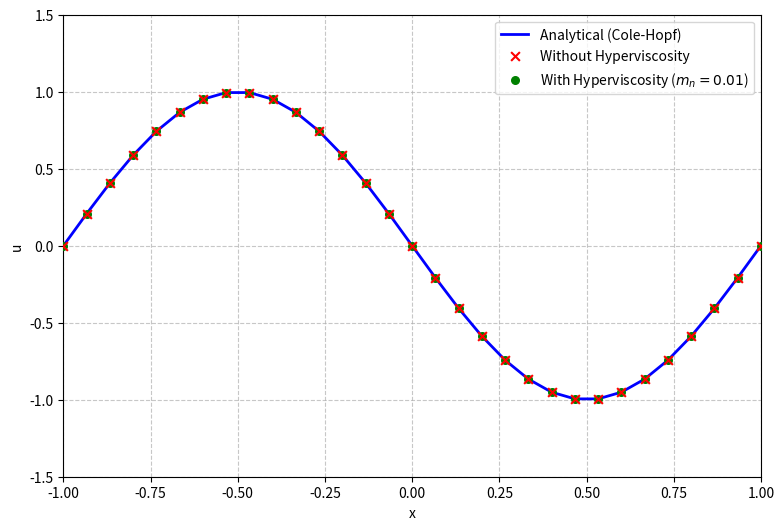

Generate this figure with matplotlib:
# ============================================================
#  Animated 8th-Order FD: With vs. Without Hyperviscosity
# ============================================================

import numpy as np
import matplotlib.pyplot as plt
from matplotlib.animation import FuncAnimation
from numpy.polynomial.hermite import hermgauss
import scipy.sparse as sp
import scipy.sparse.linalg as spla

# ------------------------------------------------------------
# Parameters
# ------------------------------------------------------------
L_min, L_max = -1.0, 1.0
dx = 1/15
nx = 31
dt = 0.001
nu = 0.01 / np.pi

# Hyperviscosity parameter
mn = 0.01

T_frames = 100
steps_per_frame = 10

x = np.linspace(L_min, L_max, nx)

# Initial conditions (tracking two separate simulations)
u_initial = -np.sin(np.pi * x)
u_no_visc = u_initial.copy()
u_visc = u_initial.copy()

# ------------------------------------------------------------
# Matrix Setup for Implicit Hyperviscosity
# ------------------------------------------------------------
alpha1 = 3.0 / 8.0
A_lil = sp.diags([alpha1, 1.0, alpha1], [-1, 0, 1], shape=(nx, nx)).tolil()
A_lil[0, -1] = alpha1  
A_lil[-1, 0] = alpha1  
A_csc = A_lil.tocsc()
solve_A = spla.factorized(A_csc)

a2 = 4/9; b2 = 1/36
a3 = 344/1179; b3 = (38*a3 - 9)/214
a3_tilde = (696 - 1191*a3)/428; b3_tilde = (1227*a3 - 147)/1070

B_lil = sp.diags([-b2/dx, -a2/dx, a2/dx, b2/dx], [-2, -1, 1, 2], shape=(nx, nx)).tolil()
B_lil[0, -1] = -a2/dx; B_lil[0, -2] = -b2/dx; B_lil[1, -1] = -b2/dx
B_lil[-1, 0] = a2/dx; B_lil[-2, 0] = b2/dx; B_lil[-1, 1] = b2/dx
B = B_lil.tocsc()

C_lil = sp.diags([b3, a3, 1.0, a3, b3], [-2, -1, 0, 1, 2], shape=(nx, nx)).tolil()
C_lil[0, -1] = a3; C_lil[0, -2] = b3; C_lil[1, -1] = b3
C_lil[-1, 0] = a3; C_lil[-2, 0] = b3; C_lil[-1, 1] = b3
C = C_lil.tocsc()
solve_C = spla.factorized(C)

D_lil = sp.diags(
    [b3_tilde/dx**2, a3_tilde/dx**2, -2*(a3_tilde + b3_tilde)/dx**2, a3_tilde/dx**2, b3_tilde/dx**2],
    [-2, -1, 0, 1, 2], shape=(nx, nx)).tolil()
D_lil[0, -1] = a3_tilde/dx**2; D_lil[0, -2] = b3_tilde/dx**2; D_lil[1, -1] = b3_tilde/dx**2
D_lil[-1, 0] = a3_tilde/dx**2; D_lil[-2, 0] = b3_tilde/dx**2; D_lil[-1, 1] = b3_tilde/dx**2
D = D_lil.tocsc()

# ------------------------------------------------------------
# 8th-Order Explicit Finite Difference Operators
# ------------------------------------------------------------
def roll(arr, k):
    return np.roll(arr, k)

def d1(arr):
    return (  ( 4/5)*(roll(arr,-1)-roll(arr,1))
            -( 1/5)*(roll(arr,-2)-roll(arr,2))
            +( 4/105)*(roll(arr,-3)-roll(arr,3))
            -( 1/280)*(roll(arr,-4)-roll(arr,4)) )/dx

def d2(arr):
    return ( -(1/560)*roll(arr,4) + (8/315)*roll(arr,3) - (1/5)*roll(arr,2) + (8/5)*roll(arr,1)
             - (205/72)*arr + (8/5)*roll(arr,-1) - (1/5)*roll(arr,-2) + (8/315)*roll(arr,-3)
             - (1/560)*roll(arr,-4) )/dx**2

# ------------------------------------------------------------
# RHS Evaluation
# ------------------------------------------------------------
def RHS(arr, apply_hypervisc=False):
    # Base explicit 8th-order terms
    ux  = d1(arr)
    uxx = d2(arr)
    
    if apply_hypervisc:
        # Numerical Hyperviscosity m_n[u_xx - (u_x)_x]
        arr_x = solve_A(B @ arr)
        arr_xx_compact = solve_C(D @ arr)
        arr_x_x = solve_A(B @ arr_x)
        
        hypervisc = mn * (arr_xx_compact - arr_x_x)
        return -arr*ux + nu*uxx + hypervisc
        
    return -arr*ux + nu*uxx

# ------------------------------------------------------------
# Analytical Solution 
# ------------------------------------------------------------
roots, weights = hermgauss(30)

def exact_solution(x_arr, t):
    if t == 0:
        return -np.sin(np.pi * x_arr)
    u_ex = np.zeros_like(x_arr)
    for i, xi in enumerate(x_arr):
        g = np.sqrt(4 * nu * t) * roots
        y = xi - g
        f_y = np.exp(-np.cos(np.pi * y) / (2 * np.pi * nu))
        u_ex[i] = np.sum(weights * (-np.sin(np.pi * y)) * f_y) / np.sum(weights * f_y)
    return u_ex

# ------------------------------------------------------------
# Animation Setup
# ------------------------------------------------------------
fig, ax = plt.subplots(figsize=(9, 6))

line_ana, = ax.plot(x, u_initial, 'b-', lw=2, label='Analytical (Cole-Hopf)', zorder=2)
scatter_no_visc = ax.scatter(x, u_no_visc, color='red', marker='x', s=40, label='Without Hyperviscosity', zorder=4)
scatter_visc = ax.scatter(x, u_visc, color='green', marker='o', s=30, label=f'With Hyperviscosity ($m_n = {mn}$)', zorder=3)

ax.set_xlim(L_min, L_max)
ax.set_ylim(-1.5, 1.5)
ax.set_xlabel("x")
ax.set_ylabel("u")
ax.legend(loc="upper right")
ax.grid(True, linestyle='--', alpha=0.7)

def init():
    global u_no_visc, u_visc
    u_no_visc = u_initial.copy()
    u_visc = u_initial.copy()
    line_ana.set_data(x, u_no_visc)
    scatter_no_visc.set_offsets(np.c_[x, u_no_visc])
    scatter_visc.set_offsets(np.c_[x, u_visc])
    ax.set_title("Hyperviscosity Impact Validation — t = 0.000")

def update(frame):
    global u_no_visc, u_visc
    
    for _ in range(steps_per_frame):
        # RK3 for scheme WITHOUT hyperviscosity
        u1_nv = u_no_visc + dt*RHS(u_no_visc, apply_hypervisc=False)
        u2_nv = 0.75*u_no_visc + 0.25*(u1_nv + dt*RHS(u1_nv, apply_hypervisc=False))
        u_no_visc = (1.0/3)*u_no_visc + (2.0/3)*(u2_nv + dt*RHS(u2_nv, apply_hypervisc=False))

        # RK3 for scheme WITH hyperviscosity
        u1_v = u_visc + dt*RHS(u_visc, apply_hypervisc=True)
        u2_v = 0.75*u_visc + 0.25*(u1_v + dt*RHS(u1_v, apply_hypervisc=True))
        u_visc = (1.0/3)*u_visc + (2.0/3)*(u2_v + dt*RHS(u2_v, apply_hypervisc=True))

    t_current = (frame + 1) * steps_per_frame * dt
    
    # Update plot offsets
    scatter_no_visc.set_offsets(np.c_[x, u_no_visc])
    scatter_visc.set_offsets(np.c_[x, u_visc])
    
    # Update analytical solution
    u_ana = exact_solution(x, t_current)
    line_ana.set_data(x, u_ana)

    ax.set_title(f"Hyperviscosity Impact Validation — t = {t_current:.3f}")

ani = FuncAnimation(
    fig, update, frames=T_frames, init_func=init,
    interval=30, blit=False, repeat=False 
)

plt.show()
